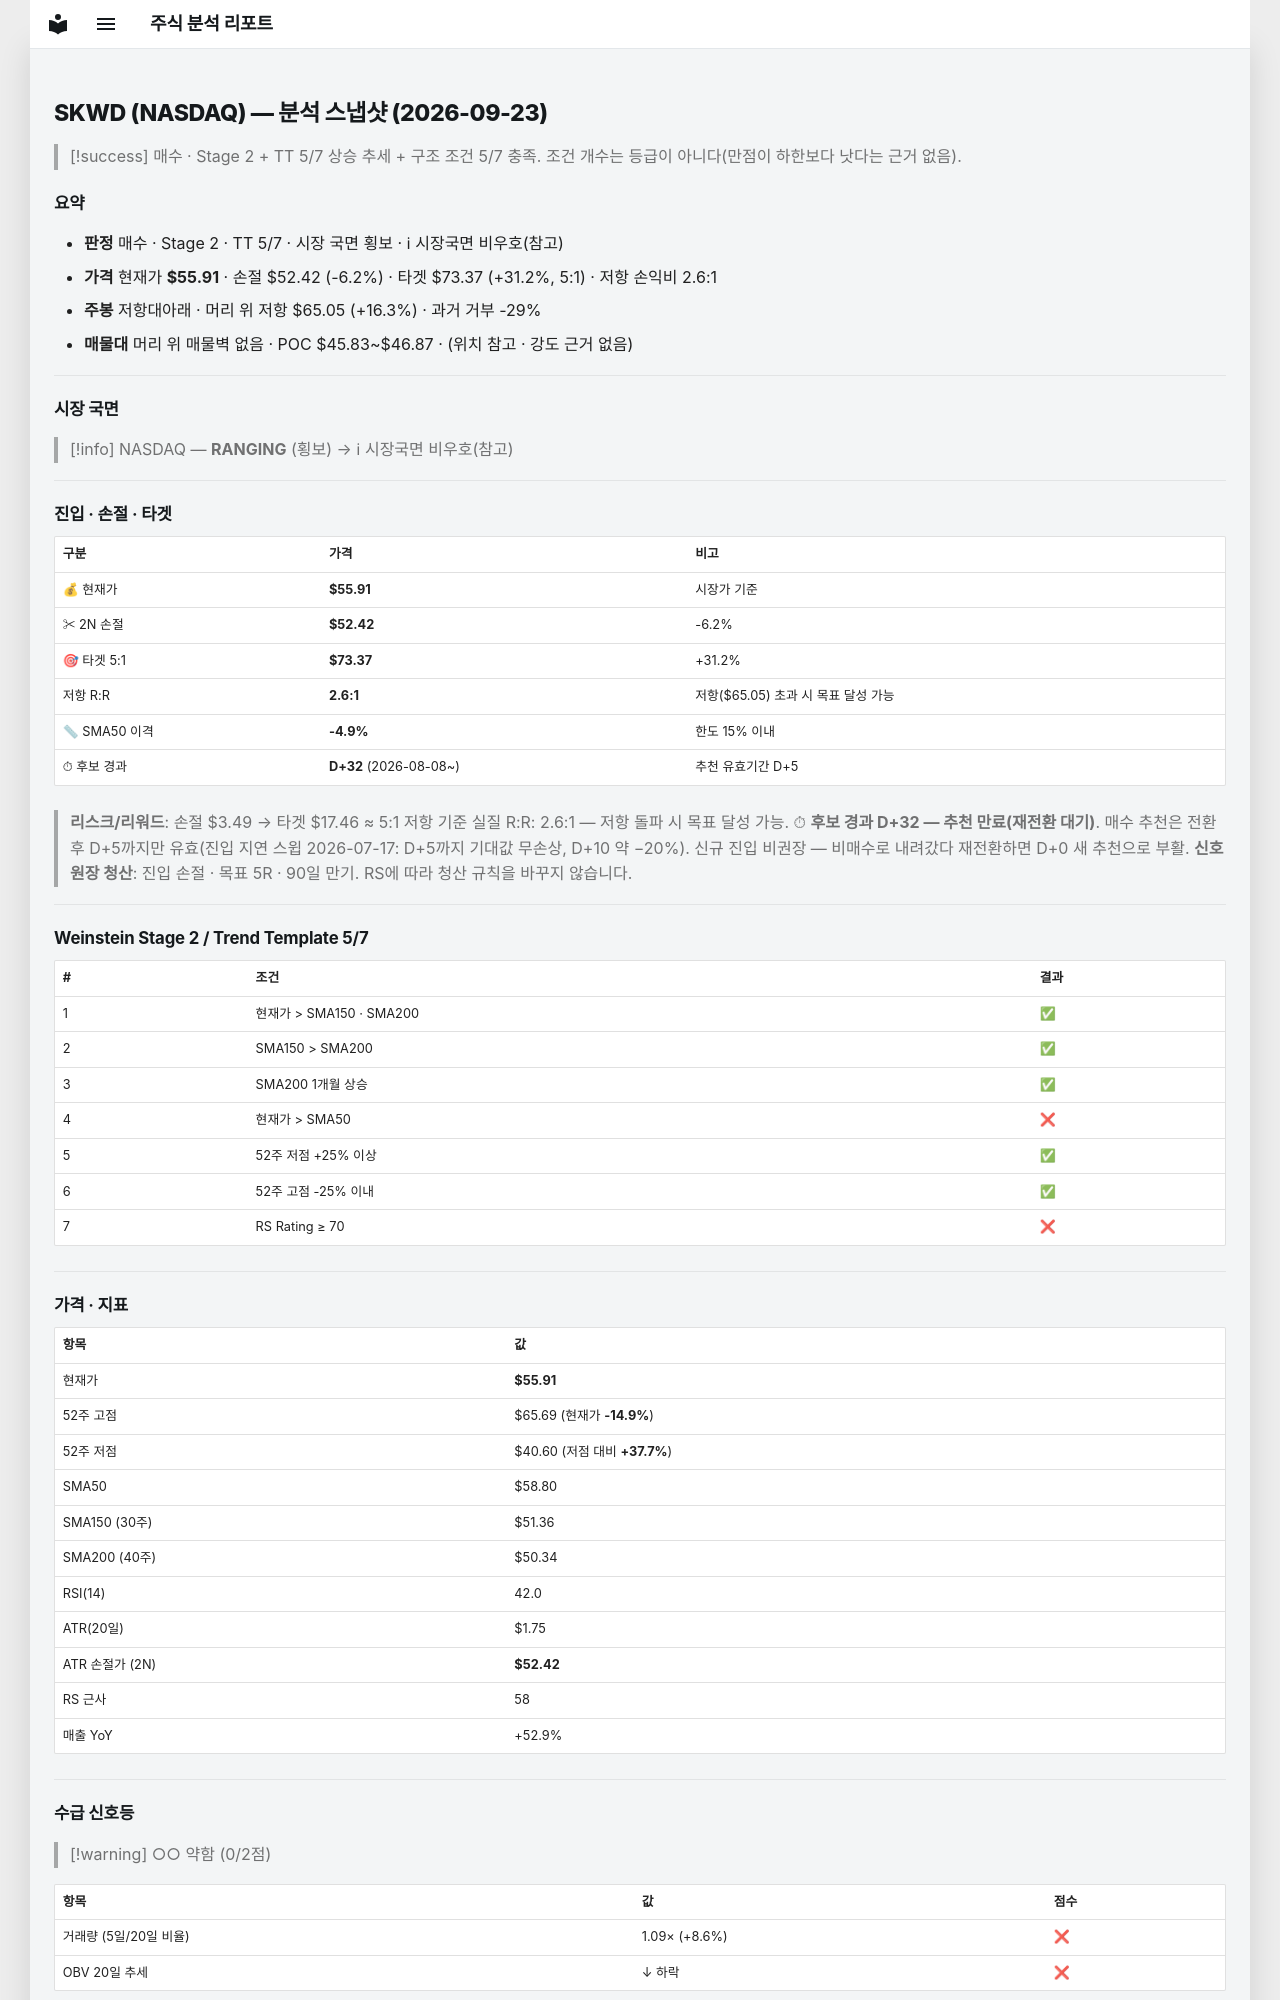

repository: soloandco/stock-reports · page: snapshots/SKWD-2026-09-23/index.html · generator: mkdocs

---
type: analysis-snapshot
title: SKWD 분석 스냅샷
ticker: SKWD
market: NASDAQ
created: 2026-09-23
updated: 2026-09-23
bar-date: 2026-09-22
verdict: 매수관찰
real-rr: 2.62
sma50-gap-pct: -4.9
candidate-days: 32
candidate-since: 2026-08-08
weekly-position: 저항대아래
weekly-overhead-price: 65.05
weekly-overhead-pct: 16.3
stage: 2
trend-template-score: 5
tt-max: 7
price: 55.90999984741211
stop-price: 52.41778826950857
market-regime: RANGING
supply-demand-score: 0/2
supply-demand-label: 약함
status: tracking
tags:
  - stock-agent
  - watchlist
  - SKWD
  - analysis
related:
  - "[[analysis-template]]"
---

# SKWD (NASDAQ) — 분석 스냅샷 (2026-09-23)

> [!success] 매수 · Stage 2 + TT 5/7
> 상승 추세 + 구조 조건 5/7 충족. 조건 개수는 등급이 아니다(만점이 하한보다 낫다는 근거 없음).

## 요약

- **판정** 매수 · Stage 2 · TT 5/7 · 시장 국면 횡보 · ℹ 시장국면 비우호(참고)
- **가격** 현재가 **$55.91** · 손절 $52.42 (-6.2%) · 타겟 $73.37 (+31.2%, 5:1) · 저항 손익비 2.6:1
- **주봉** 저항대아래 · 머리 위 저항 $65.05 (+16.3%) · 과거 거부 -29%
- **매물대** 머리 위 매물벽 없음 · POC $45.83~$46.87 · (위치 참고 · 강도 근거 없음)

---

## 시장 국면

> [!info] NASDAQ — **RANGING** (횡보) → ℹ 시장국면 비우호(참고)

---

## 진입 · 손절 · 타겟

| 구분 | 가격 | 비고 |
|------|------|------|
| 💰 현재가 | **$55.91** | 시장가 기준 |
| ✂ 2N 손절 | **$52.42** | -6.2% |
| 🎯 타겟 5:1 | **$73.37** | +31.2% |
| 저항 R:R | **2.6:1** | 저항($65.05) 초과 시 목표 달성 가능 |
| 📏 SMA50 이격 | **-4.9%** | 한도 15% 이내 |
| ⏱ 후보 경과 | **D+32** (2026-08-08~) | 추천 유효기간 D+5 |

> **리스크/리워드**: 손절 $3.49 → 타겟 $17.46 ≈ 5:1
> 저항 기준 실질 R:R: 2.6:1 — 저항 돌파 시 목표 달성 가능.
> ⏱ **후보 경과 D+32 — 추천 만료(재전환 대기)**. 매수 추천은 전환 후 D+5까지만 유효(진입 지연 스윕 2026-07-17: D+5까지 기대값 무손상, D+10 약 −20%). 신규 진입 비권장 — 비매수로 내려갔다 재전환하면 D+0 새 추천으로 부활.
> **신호 원장 청산**: 진입 손절 · 목표 5R · 90일 만기. RS에 따라 청산 규칙을 바꾸지 않습니다.

---

## Weinstein Stage 2 / Trend Template 5/7

| # | 조건 | 결과 |
|---|------|------|
| 1 | 현재가 > SMA150 · SMA200 | ✅ |
| 2 | SMA150 > SMA200 | ✅ |
| 3 | SMA200 1개월 상승 | ✅ |
| 4 | 현재가 > SMA50 | ❌ |
| 5 | 52주 저점 +25% 이상 | ✅ |
| 6 | 52주 고점 -25% 이내 | ✅ |
| 7 | RS Rating ≥ 70 | ❌ |

---

## 가격 · 지표

| 항목 | 값 |
|------|---|
| 현재가 | **$55.91** |
| 52주 고점 | $65.69 (현재가 **-14.9%**) |
| 52주 저점 | $40.60 (저점 대비 **+37.7%**) |
| SMA50 | $58.80 |
| SMA150 (30주) | $51.36 |
| SMA200 (40주) | $50.34 |
| RSI(14) | 42.0 |
| ATR(20일) | $1.75 |
| ATR 손절가 (2N) | **$52.42** |
| RS 근사 | 58 |
| 매출 YoY | +52.9% |

---
## 수급 신호등

> [!warning] ○○ 약함 (0/2점)

| 항목 | 값 | 점수 |
|------|------|------|
| 거래량 (5일/20일 비율) | 1.09× (+8.6%) | ❌ |
| OBV 20일 추세 | ↓ 하락 | ❌ |

> **판독법**: 거래량이 20일 평균보다 20% 이상 많고 OBV(온밸런스볼륨)가 상승 중이면 매집 수급이 강한 것으로 판단합니다.

---
